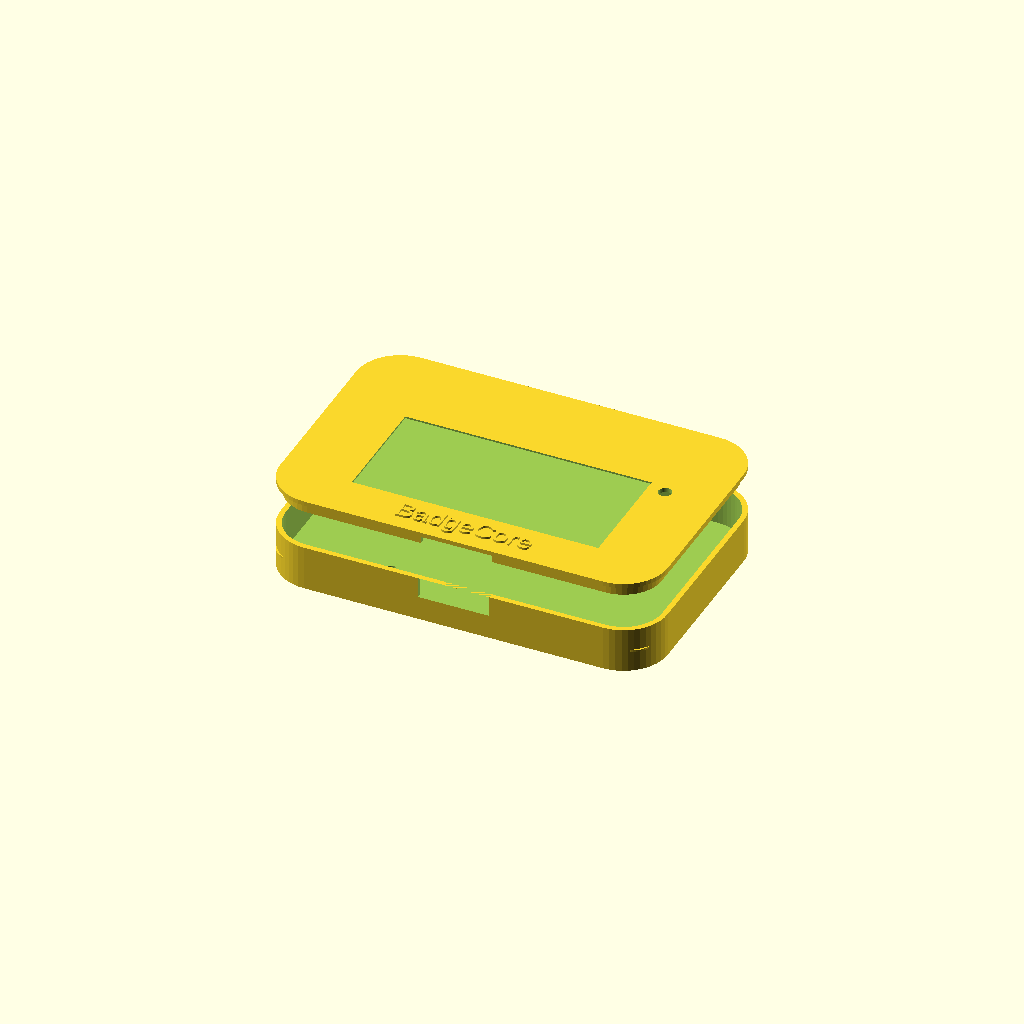
Cell 1: rendered with the file's own defaults.
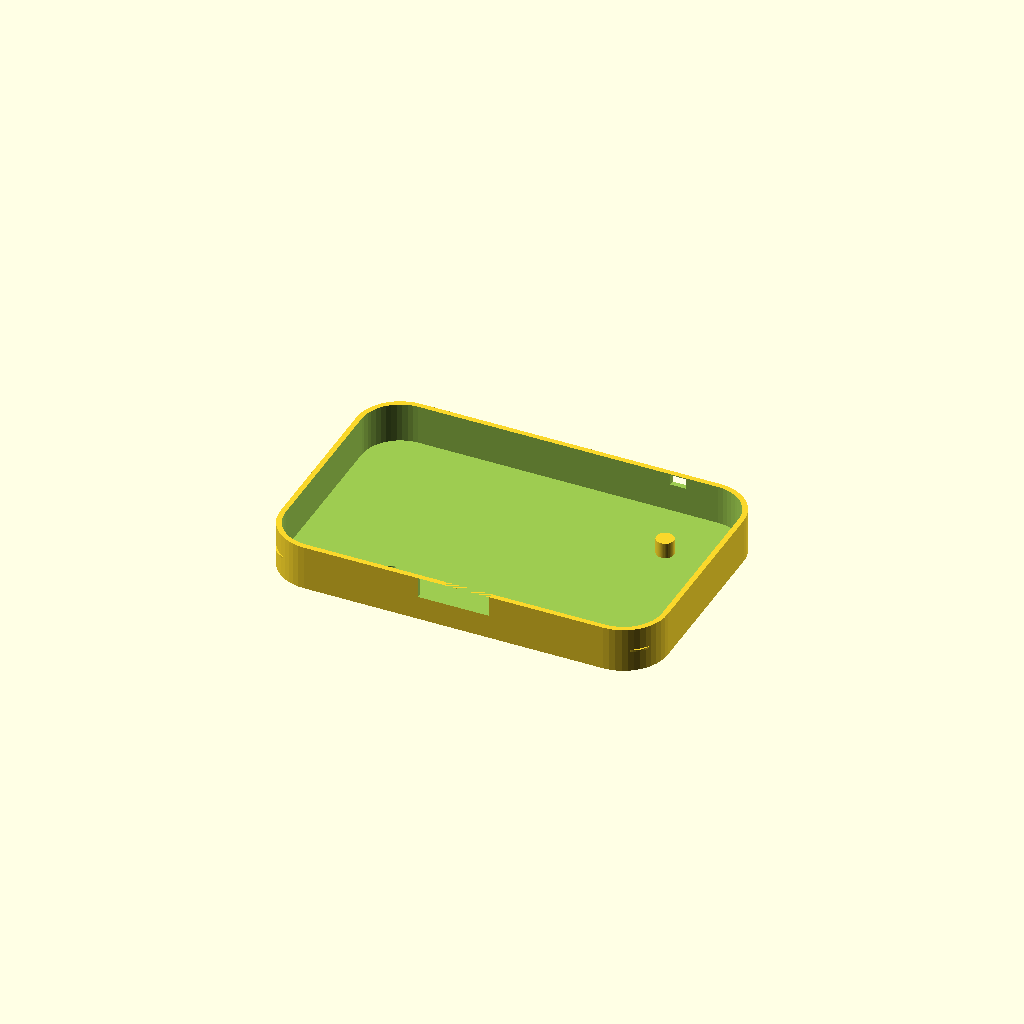
Cell 2: the same model with part = "shell".
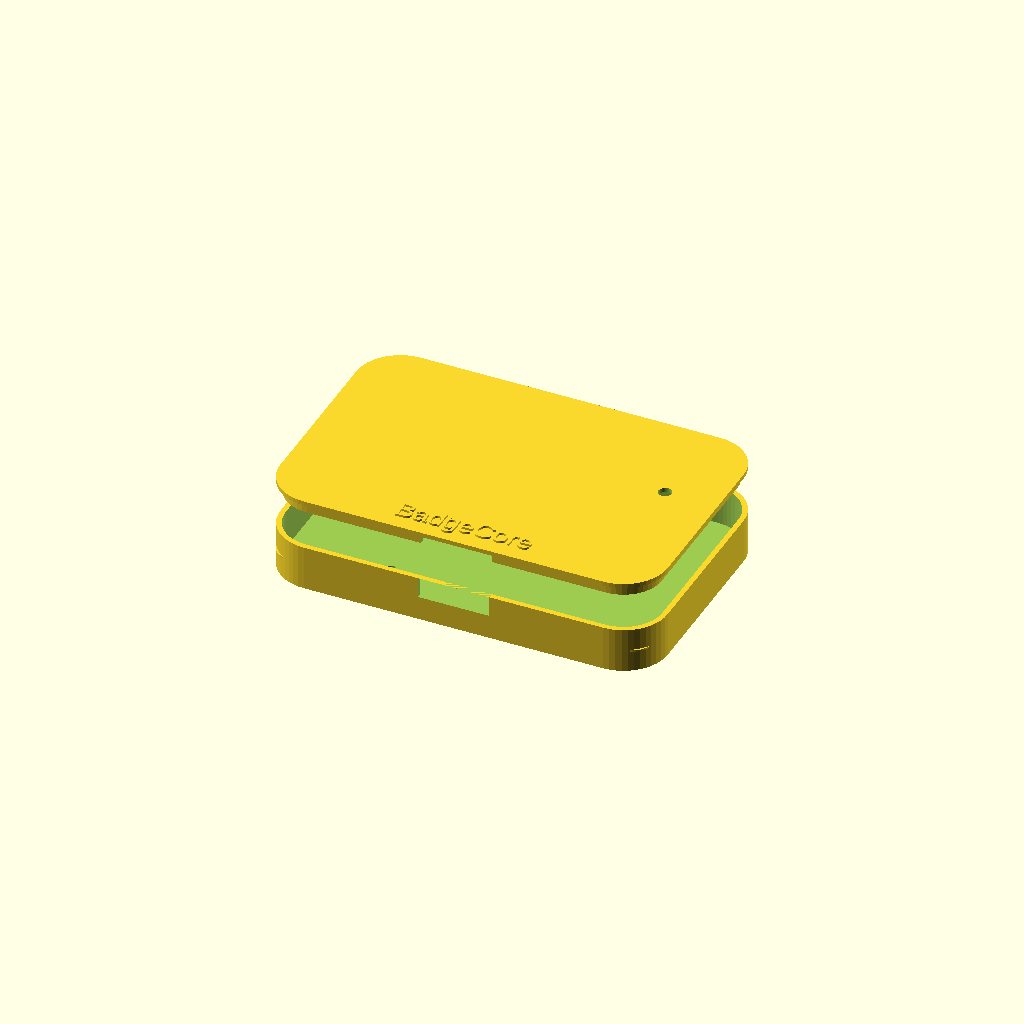
Cell 3 — label_on set to false, the other parameters unchanged.
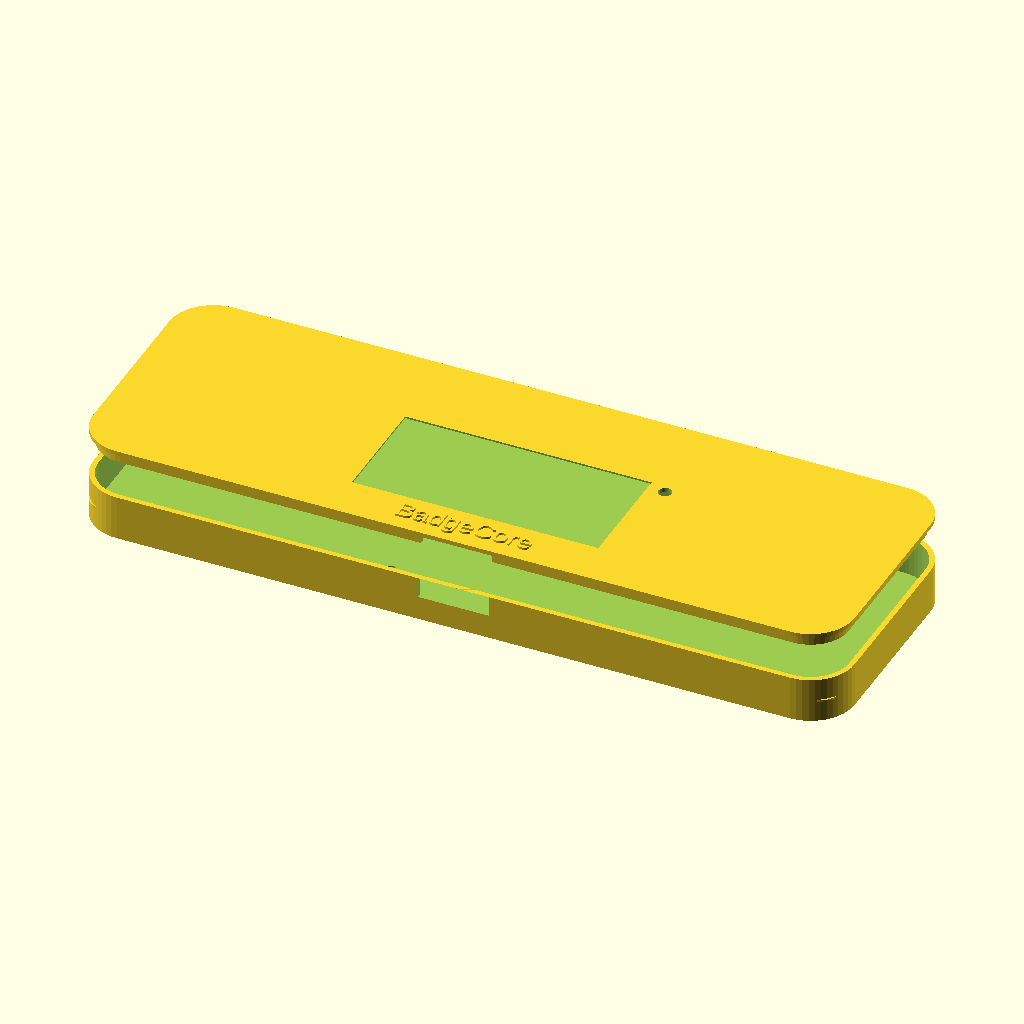
Cell 4: the same model with pcb_l = 170.
All cells are drawn from one camera (rotation 55°, 0°, 25°, orthographic, colour scheme Cornfield), so only the parameter changes between them.
OpenSCAD source file hardware/cad/badge_B_clip_card.scad:
// =====================================================================
// BadgeCore 形态B · 横版胸牌外壳（参数化 3D 打印设计稿 v5）
// v5（09-20 拍板 D21）：胸牌基本不搞屏幕——面板=贴纸名牌凹槽（参照 DuDuTalk 的
//   印刷名牌面）+ 低耗 LED 状态灯；板载 SSD1306 默认不开窗（调试可开 win_on）。
// v4（09-20，参照市场样机图）：B 改「横版名牌」方向——宽 88.0 × 高 57.0 横条，
//   全包裹，厚 11.2，约 44g；PCB 壳内横置 90°。对比 A 竖版 57.4×88.4×12.4。
// 诚实边界：85×54 PCB 决定包络，横条高度 57 由板宽决定；90×35 扁条需复刻 v2 小板。
// 使用：OpenSCAD 打开本文件 → part 选 shell / face → F6 渲染 → Export STL。
// =====================================================================

part = "all";   // [all, shell, face]

/* [PCB · 到货实测后修改]（壳内横置：PCB 长边沿整机 X） */
pcb_l   = 85.0;  // PCB 长边（=整机横向）
pcb_w   = 54.0;  // PCB 短边（=整机纵向）
pcb_t   = 1.6;
hole_in = 4.0;   // 安装孔中心到板边（四角对称）

/* [壳体] */
wall     = 1.2;  // 侧壁厚
floor_t  = 1.2;  // 主壳背板厚
face_t   = 1.0;  // 面板皮厚
clr      = 0.3;  // PCB 单边间隙
corner_r = 10.0; // 外壳圆角（横条名牌的圆润观感）
lip_d    = 2.6;  // 面板裙边插入深度

/* [电池] 默认 303035 锂聚合物 250mAh（35x30x3 薄型），横放 */
bat_l  = 35;   // X 向（整机横向）
bat_w  = 30;   // Y 向
bat_h  = 3.0;
bat_cy = 4;    // 电池中心 Y
bay_extra = 0.6;
pcb_gap   = 0.4;

/* [面板构成 · 整机坐标] 贴纸名牌面 + LED 状态灯（D21：基本不搞屏幕） */
label_on = true;
label_w  = 56; label_h = 26; label_cx = 0; label_cy = -5; label_d = 0.4; // 名牌贴纸凹槽（公司/姓名印刷贴纸）
win_on   = false;  // 板载 SSD1306 视窗：默认不开（调试时开，并把 label_on 关掉避让）
win_w    = 25.2; win_h = 9.4; win_cx = 0; win_cy = 14;
led_on   = true; led_x = 32; led_y = 6; led_d = 3.0;  // 低耗 LED 状态灯（贴纸区右侧）

/* [麦克风] 背出声，左下圆点 */
mic_x = -20; mic_y = -16;
mic_d = 2.0;

/* [侧壁开口 · 整机坐标] */
sw_x    = 25;     // 拨动开关 X（顶边）
usb_w   = 10.2;   // USB-C 过孔宽（底边，孔顶到主壳顶面）
usb_zin = 0.3;    // 孔下沿低于 PCB 顶面的距离

/* [背面背戴] */
back_style = "clip";  // [clip, magnet, plain]
clip_l = 32; clip_w = 10; clip_h = 1.1; clip_cy = -16; // 金属弹簧背夹槽
mag_d  = 12.6; mag_h = 1.1; mag_cy = -22;              // 磁吸盘（配 3M 胶；慎用：对磁条卡有风险）

/* [装配/其他] */
boss_d  = 5.0; pilot_d = 1.7;  // M2 自攻，配 M2x6
logo    = true; logo_txt = "BadgeCore";
part_gap = 8;
comp_h   = 3.4;  // PCB 顶面最高元件预留
$fn = 48;

/* ---- 派生尺寸（勿手改） ---- */
inn_x = pcb_l + 2*clr;   inn_y = pcb_w + 2*clr;
out_x = inn_x + 2*wall;  out_y = inn_y + 2*wall;
in_r  = corner_r - wall;
bay_h   = bat_h + bay_extra;
pcb_z   = floor_t + bay_h + pcb_gap;
shell_h = pcb_z + pcb_t + comp_h;
hole_cx = pcb_l/2 - hole_in;  hole_cy = pcb_w/2 - hole_in;
usb_z0  = pcb_z + pcb_t - usb_zin;

// ---------- 2D 轮廓 ----------
module outer2d()
  offset(r = corner_r) square([out_x - 2*corner_r, out_y - 2*corner_r], center = true);

module cav2d()
  offset(r = in_r) square([inn_x - 2*in_r, inn_y - 2*in_r], center = true);

// ---------- 主壳（背面件） ----------
module shell() {
  difference() {
    union() {
      linear_extrude(shell_h) outer2d();
      for (sx = [-1,1], sy = [-1,1]) translate([sx*hole_cx, sy*hole_cy, 0]) {
        cylinder(d = boss_d, h = shell_h);                                  // 螺柱（通高）
        translate([0, 0, floor_t + bay_h]) cylinder(d = 8, h = pcb_gap);    // PCB 垫圈台
      }
    }
    translate([0, 0, floor_t]) linear_extrude(shell_h) cav2d();             // 全开放电池舱
    // M2 自攻引孔（上深 7）
    for (sx = [-1,1], sy = [-1,1])
      translate([sx*hole_cx, sy*hole_cy, shell_h - 7]) cylinder(d = pilot_d, h = 7.5);
    // USB-C 喇叭口（底边，外扩防插头磕碰）
    hull() {
      translate([-usb_w/2, -inn_y/2 - 1, usb_z0])
        cube([usb_w, wall + 2, shell_h - usb_z0]);
      translate([-usb_w/2 - 3, -out_y/2 - 1, usb_z0 - 1.0])
        cube([usb_w + 6, wall + 2, shell_h - usb_z0 + 1.0]);
    }
    // 拨动开关槽（顶边）
    translate([sw_x - 1.8, inn_y/2 - 1, pcb_z + pcb_t + 0.8]) cube([3.6, wall + 3, 2.4]);
    // 麦克风后腔（留密封膜）+ 背孔
    translate([mic_x - 3.5, mic_y - 3.5, 0]) cube([7, 7, floor_t - 0.4]);
    translate([mic_x, mic_y, -1]) cylinder(d = mic_d, h = floor_t + 2);
    // 背面背戴结构（嵌入背板，背面平整）
    if (back_style == "clip")
      translate([-clip_l/2, clip_cy - clip_w/2, -0.01]) cube([clip_l, clip_w, clip_h]);
    if (back_style == "magnet")
      translate([0, mag_cy, -0.01]) cylinder(d = mag_d, h = mag_h);
  }
  // 预留 LED 导光柱（PCB 顶面直通面板开孔）
  if (led_on)
    translate([led_x, led_y, pcb_z + pcb_t - 0.2])
      cylinder(d = led_d + 1, h = shell_h - pcb_z - pcb_t + 0.2);
}

// ---------- 面板（正面件） ----------
module face() {
  difference() {
    union() {
      translate([0, 0, lip_d]) linear_extrude(face_t) outer2d();              // 正面皮
      linear_extrude(lip_d)                                                   // 裙边（插主壳内腔）
        difference() { offset(r = -0.15) cav2d(); offset(r = -1.35) cav2d(); }
      if (logo)
        translate([0, -out_y/2 + 5, lip_d + face_t])
          linear_extrude(0.5) text(logo_txt, size = 4.5, font = "Arial",
                                   halign = "center", valign = "center");
    }
    // 贴纸名牌凹槽（嵌印刷贴纸，覆膜更耐久）
    if (label_on)
      translate([label_cx - label_w/2, label_cy - label_h/2, lip_d + face_t - label_d])
        cube([label_w, label_h, label_d + 1]);
    // SSD1306 视窗（默认关，调试可开）
    if (win_on)
      translate([win_cx - win_w/2, win_cy - win_h/2, -1]) cube([win_w, win_h, lip_d + face_t + 2]);
    // LED 状态灯孔
    if (led_on) translate([led_x, led_y, -1]) cylinder(d = led_d, h = lip_d + face_t + 3);
    // 裙边让位：USB 喇叭口与开关槽
    translate([-usb_w/2 - 3, -inn_y/2 - 1.2, -1]) cube([usb_w + 6, 4.0, lip_d + 0.05]);
    translate([sw_x - 2.5, inn_y/2 - 1.6, -1]) cube([5, 3.2, lip_d + 0.05]);
  }
}

// ---------- 输出 ----------
if (part == "shell" || part == "all") shell();
if (part == "face")
  face();
if (part == "all")
  translate([0, 0, shell_h + part_gap]) face();

echo(str("B(v4 横版名牌) 外廓 XxYxZ = ", out_x, " x ", out_y, " x ", shell_h + face_t, " mm"));
echo(str("B(v4) 内腔 = ", inn_x, " x ", inn_y, "  PCB底 z=", pcb_z,
         "  电池舱深=", bay_h, "  主壳高=", shell_h, "  背戴=", back_style));
Customizer parameters (derived from the source; name, type, default, range or options):
part: string, default "all", options "all", "shell", "face"
pcb_l: number, default 85
pcb_w: number, default 54
pcb_t: number, default 1.6
hole_in: number, default 4
wall: number, default 1.2
floor_t: number, default 1.2
face_t: number, default 1
clr: number, default 0.3
corner_r: number, default 10
lip_d: number, default 2.6
bat_l: number, default 35
bat_w: number, default 30
bat_h: number, default 3
bat_cy: number, default 4
bay_extra: number, default 0.6
pcb_gap: number, default 0.4
label_on: bool, default true
win_on: bool, default false
mic_d: number, default 2
sw_x: number, default 25
usb_w: number, default 10.2
usb_zin: number, default 0.3
back_style: string, default "clip", options "clip", "magnet", "plain"
part_gap: number, default 8
comp_h: number, default 3.4
